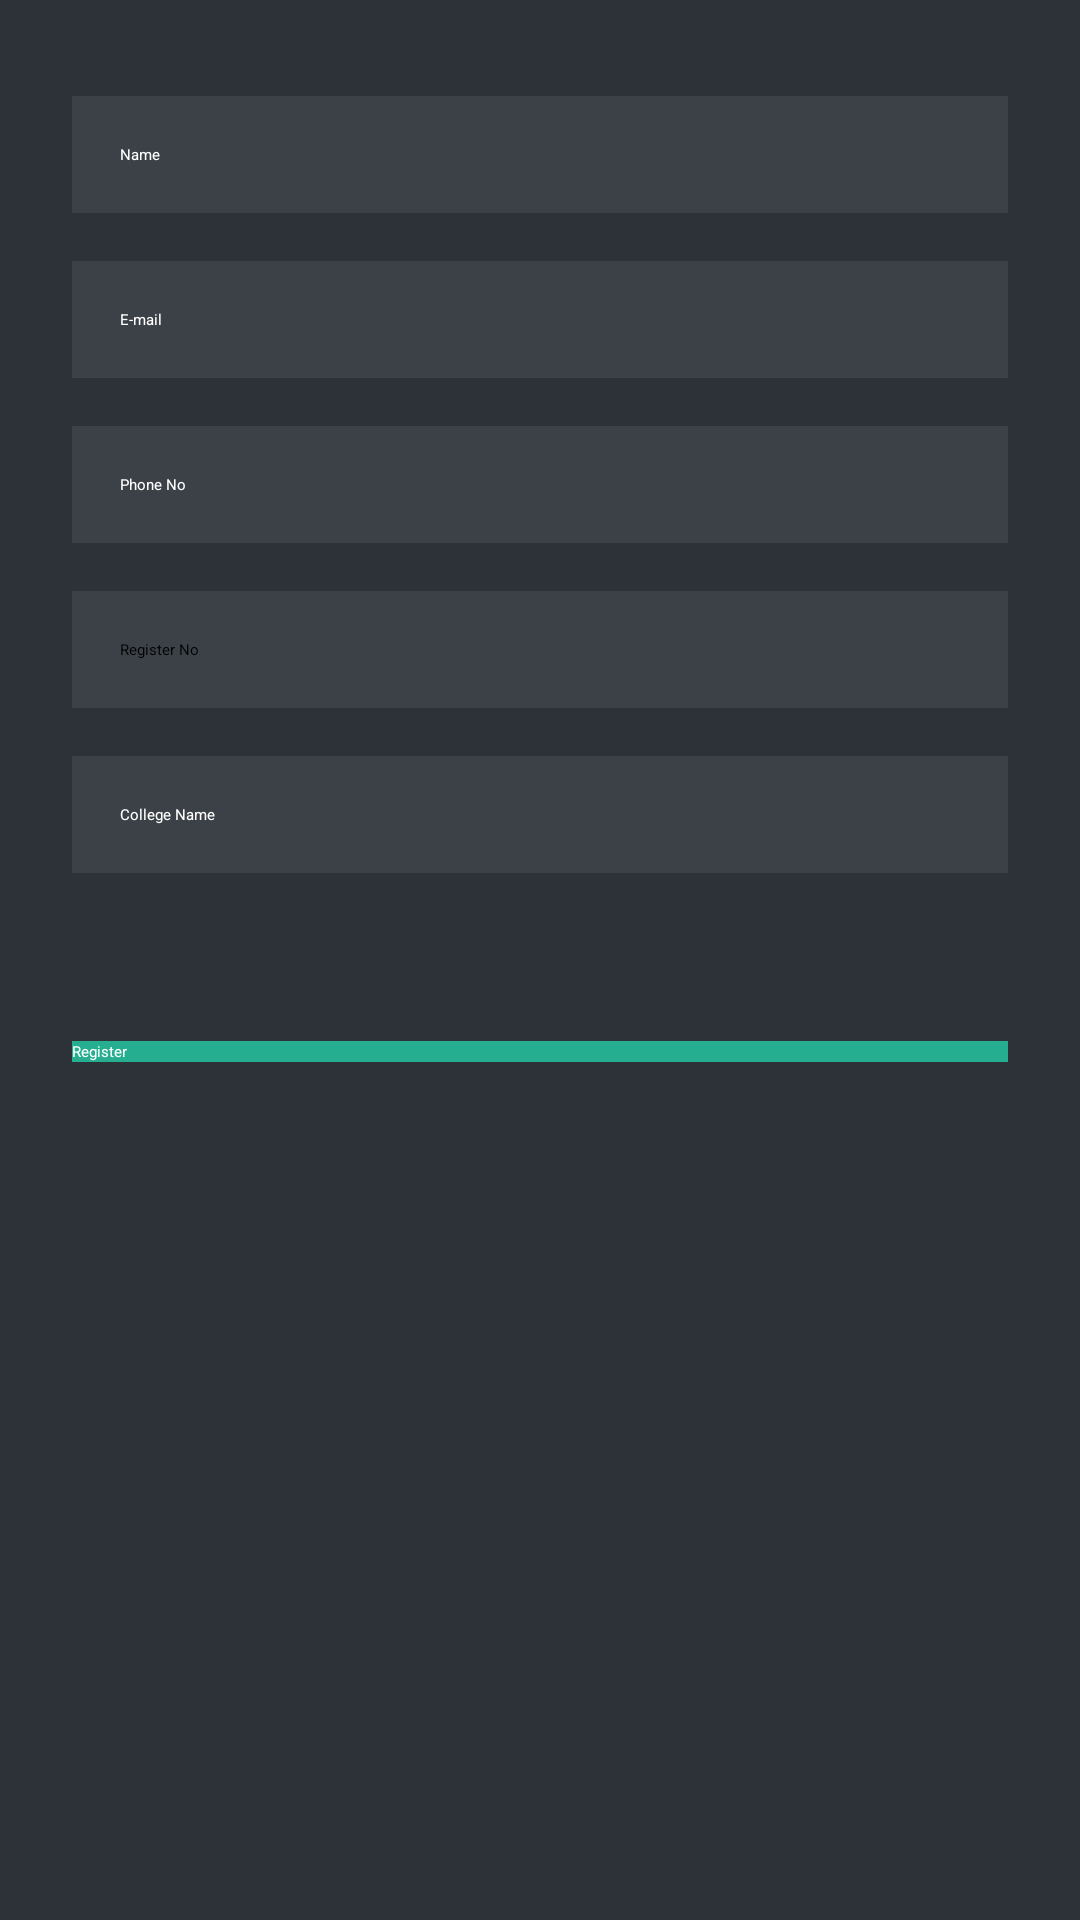

The Android layout XML behind this screen, and the referenced resources:
<!-- AndroidManifest.xml: application theme AppThemeLight -->
<!-- res/layout/activity_register.xml -->
<?xml version="1.0" encoding="utf-8"?>
<LinearLayout xmlns:android="http://schemas.android.com/apk/res/android"
    xmlns:app="http://schemas.android.com/apk/res-auto"
    xmlns:tools="http://schemas.android.com/tools"
    android:layout_width="match_parent"
    android:orientation="vertical"
    android:layout_height="match_parent"
    tools:context="com.rahul0596.kernel.RegisterActivity">
    <android.support.v7.widget.Toolbar
        android:id="@+id/toolbar"
        android:layout_width="match_parent"
        android:layout_height="?attr/actionBarSize"
        android:background="?attr/colorPrimary"
        app:popupTheme="@style/AppThemeDark.PopupOverlay" >
        <TextView
            android:layout_width="wrap_content"
            android:layout_height="wrap_content"
            android:layout_gravity="center"
            android:fontFamily="sans-serif"
            android:text="@string/app_name"
            android:textColor="#FFF"
            android:textSize="20sp"
            android:textStyle="bold" />
    </android.support.v7.widget.Toolbar>
    <ScrollView
        android:layout_width="match_parent"
        android:layout_height="match_parent"
        android:background="#2d3238">
        <LinearLayout
            android:layout_width="match_parent"
            android:layout_height="wrap_content"
            android:padding="24dp"
            android:orientation="vertical">

            <EditText
                android:textColor="#fff"
                android:singleLine="true"
                android:layout_width="match_parent"
                android:layout_height="wrap_content"
                android:hint="Name"
                android:textColorHint="@color/normalText"
                android:background="#3c4147"
                android:padding="16dp"
                android:layout_marginBottom="8dp"
                android:layout_marginTop="8dp"
                />

            <EditText
                android:textColor="#fff"
                android:singleLine="true"
                android:layout_width="match_parent"
                android:layout_height="wrap_content"
                android:hint="E-mail"
                android:textColorHint="@color/normalText"
                android:background="#3c4147"
                android:padding="16dp"
                android:inputType="textEmailAddress"
                android:layout_marginBottom="8dp"
                android:layout_marginTop="8dp"
                />

            <EditText
                android:textColor="#fff"
                android:singleLine="true"
                android:layout_width="match_parent"
                android:layout_height="wrap_content"
                android:hint="Phone No"
                android:textColorHint="@color/normalText"
                android:background="#3c4147"
                android:padding="16dp"
                android:inputType="phone"
                android:layout_marginBottom="8dp"
                android:layout_marginTop="8dp"
                />

            <EditText
                android:layout_width="match_parent"
                android:layout_height="wrap_content"
                android:hint="Register No"
                android:singleLine="true"
                android:padding="16dp"
                android:textColorHint="@color/normalText"
                android:background="#3c4147"
                android:layout_marginBottom="8dp"
                android:layout_marginTop="8dp"
                />

            <EditText
                android:textColor="#fff"
                android:layout_width="match_parent"
                android:layout_height="wrap_content"
                android:hint="College Name"
                android:singleLine="true"
                android:padding="16dp"
                android:textColorHint="@color/normalText"
                android:background="#3c4147"
                android:layout_marginBottom="8dp"
                android:layout_marginTop="8dp"
                />

            <Button
                android:layout_marginTop="48dp"
                android:layout_width="match_parent"
                android:layout_height="wrap_content"
                android:background="#25ae90"
                android:textColor="#fff"
                android:text="Register"/>
        </LinearLayout>

    </ScrollView>


</LinearLayout>
<!-- resources referenced by this layout -->
<resources>
  <string name="app_name">KERNEL</string>
</resources>
